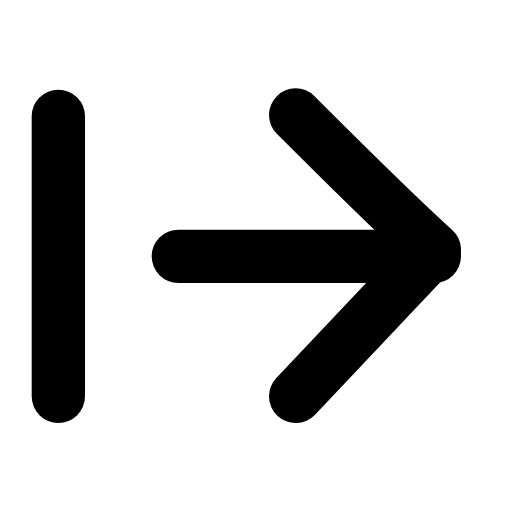
t = 0.00 s
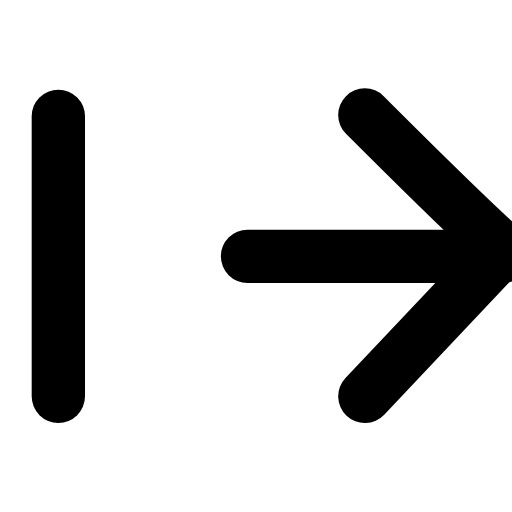
t = 0.22 s
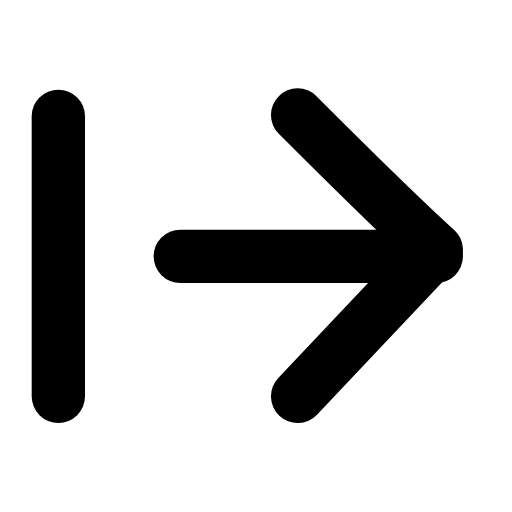
t = 0.44 s
t = 0.63 s: frame unchanged from t = 0.00 s, image omitted
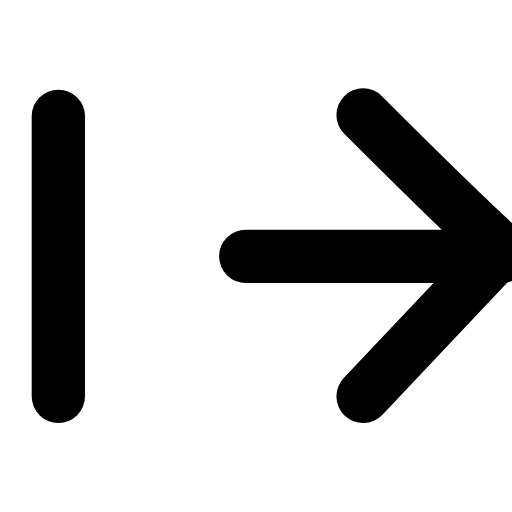
t = 0.88 s
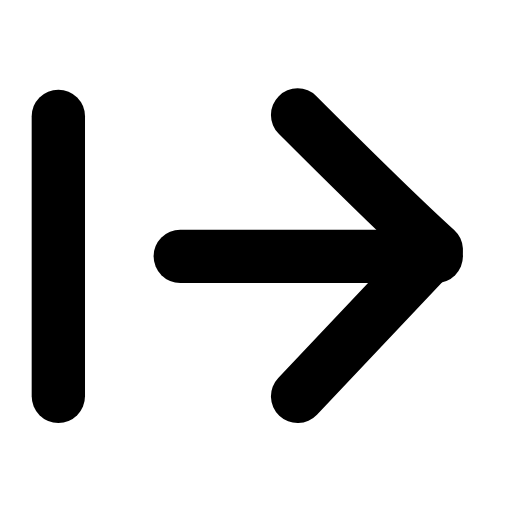
t = 1.07 s

The animated SVG that drew these frames (rendered in a browser with its animation timeline set to each time). Animation: 1 SMIL element (animateTransform=1); one cycle of 1.30 s, repeats indefinitely.

<svg xmlns="http://www.w3.org/2000/svg" width="24" height="24" viewBox="0 0 24 24" fill="none"><g transform="translate(-2.89 -2.985) scale(1.25)"><line stroke="currentColor" stroke-width="2" stroke-linecap="round" stroke-linejoin="round" fill="none" x1="4.5" y1="6.75" x2="4.5" y2="17.25"></line><g><animateTransform attributeName="transform" type="translate" values="0 0;2.6 0;0 0;0 0;2.6 0;0 0;0 0" keyTimes="0;0.225;0.45;0.6;0.75;0.9;1" dur="1.3s" repeatCount="indefinite" calcMode="spline" keySplines="0.16 1 0.3 1;0.16 1 0.3 1;0.16 1 0.3 1;0.16 1 0.3 1;0.16 1 0.3 1;0.16 1 0.3 1"/><line stroke="currentColor" stroke-width="2" stroke-linecap="round" stroke-linejoin="round" fill="none" x1="9" y1="12" x2="18.6" y2="12"></line><path stroke="currentColor" stroke-width="2" stroke-linecap="round" stroke-linejoin="round" fill="none" d="M13.4 6.7C15.3 8.6 17 10.3 18.6 11.75L13.4 17.25"></path></g></g></svg>
